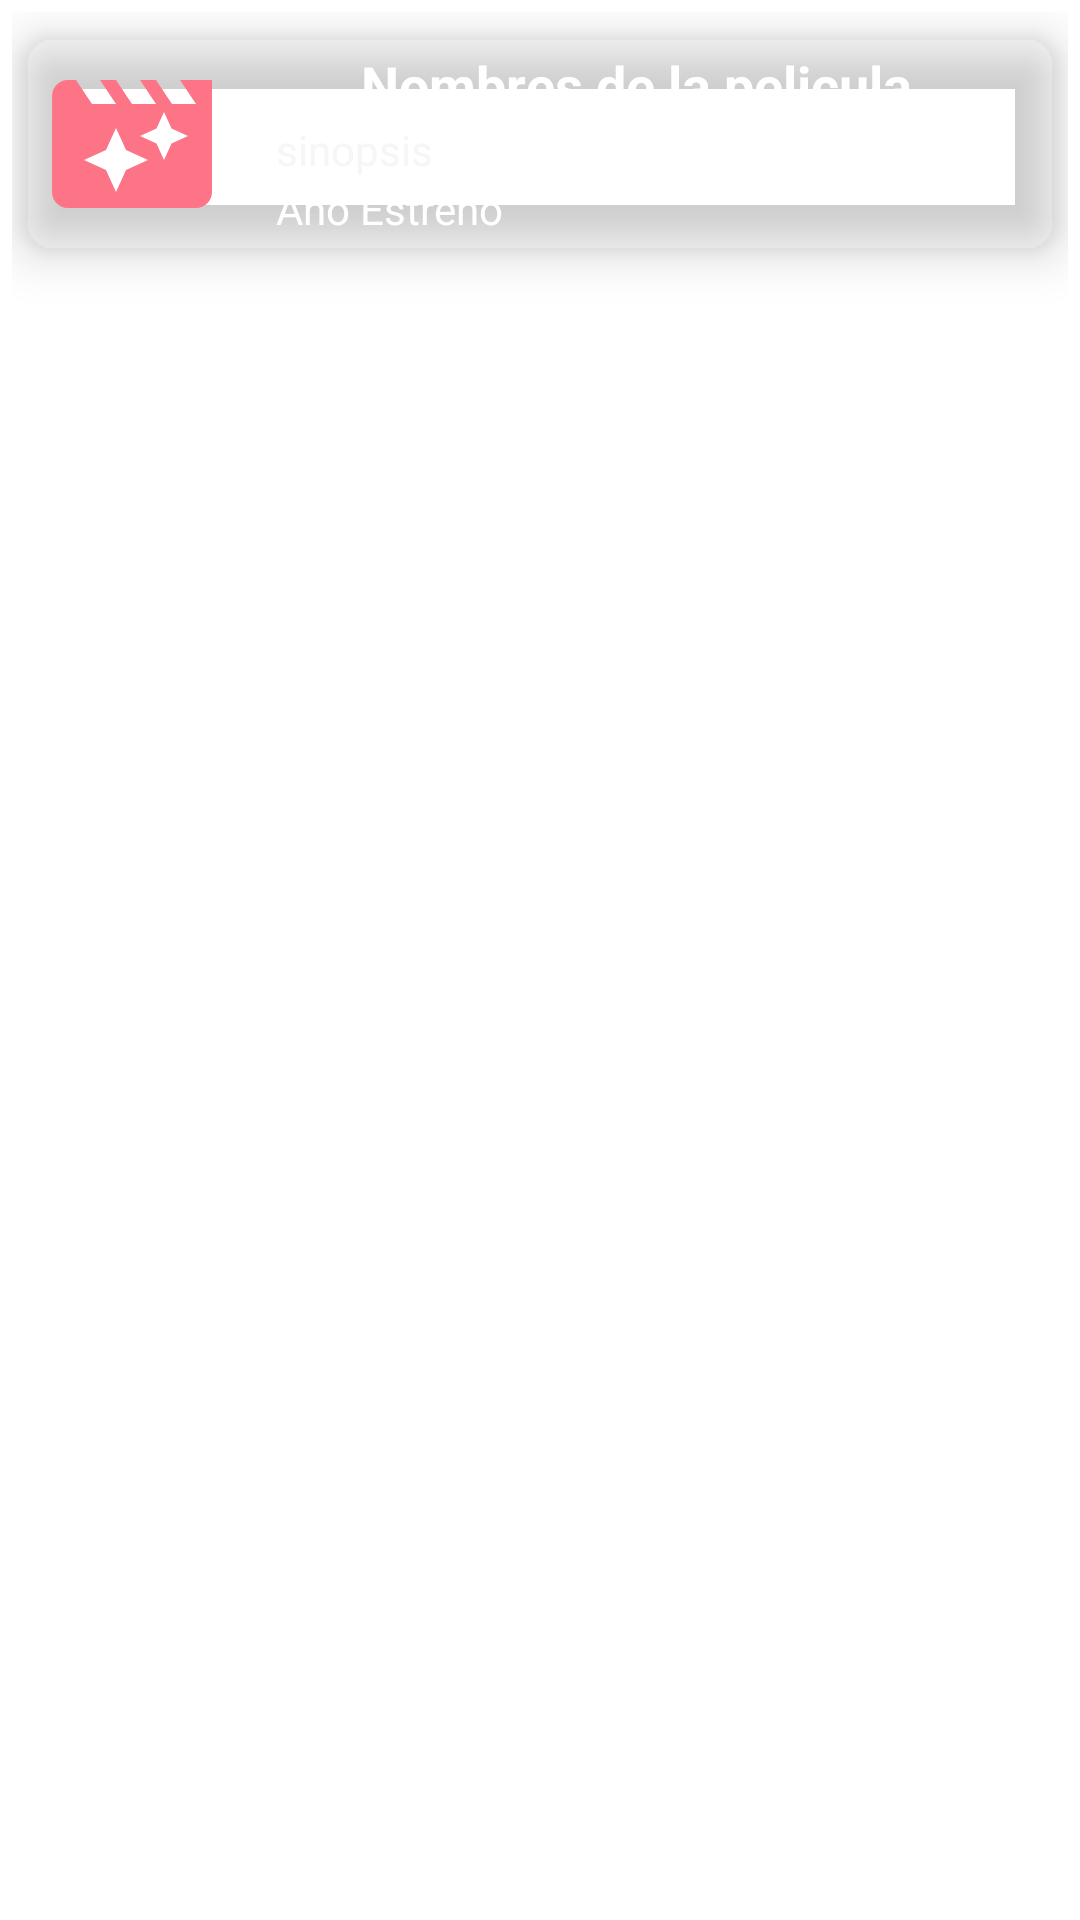

This screen was rendered from an Android layout file. Write that file and the resources it references.
<!-- AndroidManifest.xml: application theme Theme.AplicacionPelis -->
<!-- res/layout/elemento_lista.xml -->
<?xml version="1.0" encoding="utf-8"?>
<androidx.constraintlayout.widget.ConstraintLayout xmlns:android="http://schemas.android.com/apk/res/android"
    xmlns:app="http://schemas.android.com/apk/res-auto"
    android:layout_width="match_parent"
    android:layout_height="wrap_content"
    android:padding="4dp">
    <androidx.cardview.widget.CardView
        android:layout_width="match_parent"
        android:layout_height="wrap_content"
        android:layout_marginStart="4dp"
        android:layout_marginTop="8dp"
        android:layout_marginEnd="4dp"
        app:cardBackgroundColor="@color/color_principal"
        app:cardCornerRadius="10dp"
        app:cardElevation="10dp"
        app:layout_constraintEnd_toEndOf="parent"
        app:layout_constraintStart_toStartOf="parent"
        app:layout_constraintTop_toTopOf="parent">
        <androidx.constraintlayout.widget.ConstraintLayout
            android:layout_width="match_parent"
            android:layout_height="wrap_content"
            android:padding="4dp">
            <ImageView
                android:id="@+id/foto"
                android:layout_width="?android:attr/listPreferredItemHeight"
                android:layout_height="?android:attr/listPreferredItemHeight"
                android:layout_gravity="bottom"
                android:contentDescription="fotografía"
                android:src="@drawable/movie"
                app:layout_constraintTop_toTopOf="parent"
                app:layout_constraintLeft_toLeftOf="parent"/>

            <TextView
                android:id="@+id/nombre"
                android:layout_width="wrap_content"
                android:layout_height="wrap_content"
                android:maxLines="1"
                android:text="Nombres de la pelicula"
                android:textAppearance="?android:attr/textAppearanceMedium"
                android:textColor="#FFFFFF"
                android:textStyle="bold"
                app:layout_constraintEnd_toEndOf="parent"
                app:layout_constraintStart_toEndOf="@+id/foto"
                app:layout_constraintTop_toTopOf="parent" />

            <TextView
                android:id="@+id/sinopsisTxtView"
                android:layout_width="wrap_content"
                android:layout_height="wrap_content"
                android:layout_marginStart="16dp"
                android:gravity="start"
                android:maxLines="1"
                android:text="sinopsis"
                android:textColor="#F6F6F6"
                app:layout_constraintStart_toEndOf="@+id/foto"
                app:layout_constraintTop_toBottomOf="@id/nombre" />

            <TextView
                android:id="@+id/anioEstrenoTxtView"
                android:layout_width="wrap_content"
                android:layout_height="wrap_content"
                android:layout_marginLeft="16dp"
                android:text="Año Estreno"
                android:textColor="#FFFFFF"
                app:layout_constraintBottom_toBottomOf="parent"
                app:layout_constraintLeft_toRightOf="@+id/foto"
                app:layout_constraintTop_toBottomOf="@id/sinopsisTxtView"
                app:layout_constraintVertical_bias="0.333" />
        </androidx.constraintlayout.widget.ConstraintLayout>
    </androidx.cardview.widget.CardView>
</androidx.constraintlayout.widget.ConstraintLayout>
<!-- resources referenced by this layout -->
<resources>
  <!-- drawable movie (drawable) -->
  <?xml version="1.0" encoding="utf-8"?>
  <vector xmlns:android="http://schemas.android.com/apk/res/android"
      android:width="24dp"
      android:height="24dp"
      android:tint="#FC7486"
      android:viewportWidth="24"
      android:viewportHeight="24">
      <path
          android:fillColor="@android:color/white"
          android:pathData="M18,4l2,3h-3l-2,-3h-2l2,3h-3l-2,-3L8,4l2,3L7,7L5,4L4,4c-1.1,0 -1.99,0.9 -1.99,2L2,18c0,1.1 0.9,2 2,2h16c1.1,0 2,-0.9 2,-2L22,4h-4zM11.25,15.25L10,18l-1.25,-2.75L6,14l2.75,-1.25L10,10l1.25,2.75L14,14l-2.75,1.25zM16.94,11.94L16,14l-0.94,-2.06L13,11l2.06,-0.94L16,8l0.94,2.06L19,11l-2.06,0.94z" />
  </vector>
  <style name="Theme.AplicacionPelis" parent="Theme.MaterialComponents.DayNight.DarkActionBar">
          
          <item name="colorPrimary">@color/purple_500</item>
          <item name="colorPrimaryVariant">@color/purple_700</item>
          <item name="colorOnPrimary">@color/white</item>
          
          <item name="colorSecondary">@color/teal_200</item>
          <item name="colorSecondaryVariant">@color/teal_700</item>
          <item name="colorOnSecondary">@color/black</item>
          
          <item name="android:statusBarColor">?attr/colorPrimaryVariant</item>
          
      </style>
  <color name="purple_500">#FF6200EE</color>
  <color name="purple_700">#FF3700B3</color>
  <color name="white">#FFFFFFFF</color>
  <color name="teal_200">#FF03DAC5</color>
  <color name="teal_700">#FF018786</color>
  <color name="black">#FF000000</color>
</resources>
